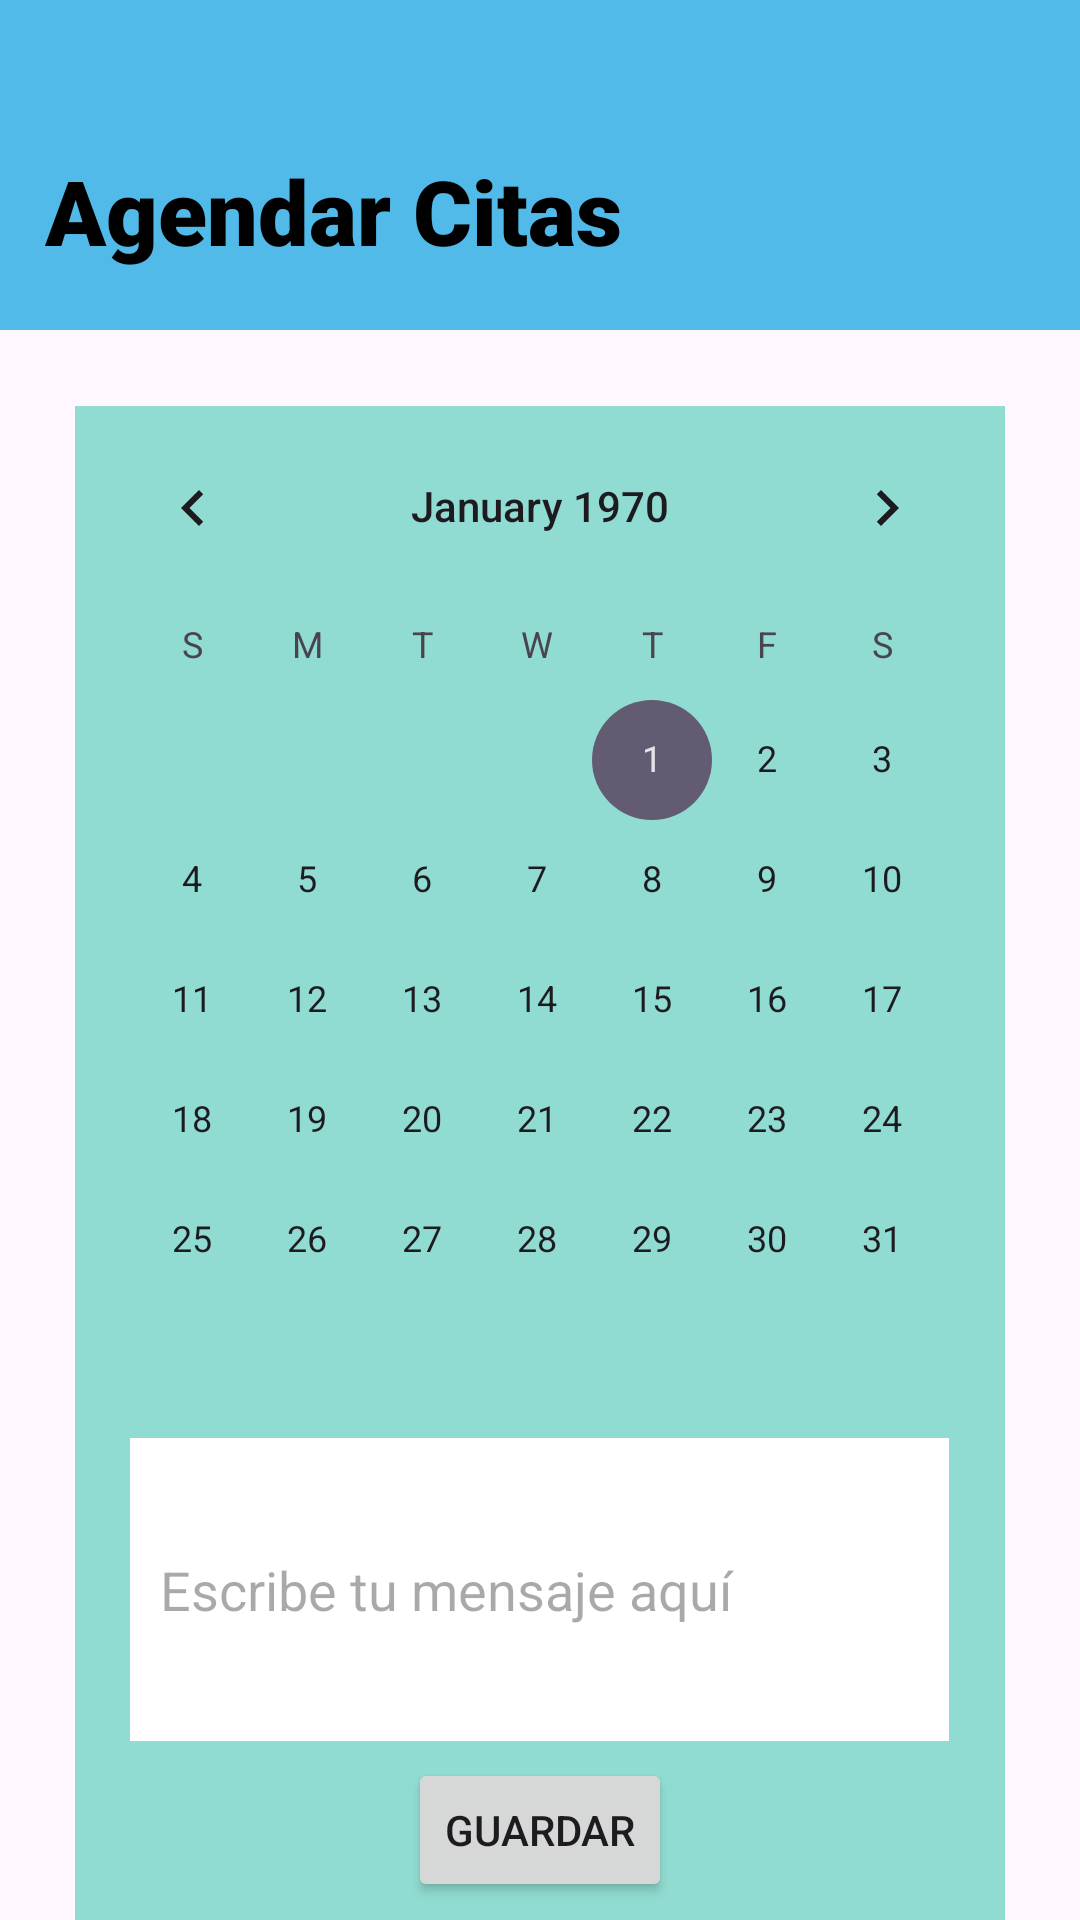

Here is an Android app screen rendered from its layout file. Give the layout XML and the strings, colors and styles it references.
<!-- AndroidManifest.xml: application theme Theme.Vetlink -->
<!-- res/layout/fragment_second.xml -->
<?xml version="1.0" encoding="utf-8"?>
<FrameLayout xmlns:android="http://schemas.android.com/apk/res/android"
    xmlns:tools="http://schemas.android.com/tools"
    android:layout_width="match_parent"
    android:layout_height="match_parent"
    tools:context=".FirstFragment">


    <LinearLayout
        android:layout_width="match_parent"
        android:layout_height="110dp"
        android:layout_gravity="top"
        android:background="@color/Azul"
        android:gravity="center_vertical"
        android:orientation="horizontal"
        android:padding="10dp"/>

    <TextView
        android:layout_width="wrap_content"
        android:layout_height="wrap_content"
        android:layout_marginTop="50dp"
        android:layout_marginLeft="15dp"
        android:fontFamily="sans-serif-black"
        android:gravity="center_vertical"
        android:text="Agendar Citas"
        android:textColor="@color/black"
        android:textSize="30dp" />


    <CalendarView
        android:id="@+id/calendarView"
        android:layout_width="match_parent"
        android:layout_height="559dp"
        android:layout_gravity="center"
        android:layout_marginStart="25dp"
        android:layout_marginTop="95dp"
        android:layout_marginEnd="25dp"
        android:background="@color/Azul_calendario" />

    <EditText
        android:id="@+id/editTextMessage"
        android:layout_width="273dp"
        android:layout_height="101dp"
        android:layout_gravity="center"
        android:layout_marginTop="210dp"
        android:background="@color/white"
        android:hint="Escribe tu mensaje aquí"
        android:padding="10dp" />

    <Button
        android:id="@+id/buttonSave"
        android:layout_width="wrap_content"
        android:layout_height="wrap_content"
        android:layout_gravity="center"
        android:layout_marginTop="290dp"
        android:text="Guardar"/>


</FrameLayout>
<!-- resources referenced by this layout -->
<resources>
  <color name="Azul">#51BAE9</color>
  <color name="Azul_calendario">#C48CDBD1</color>
  <color name="black">#FF000000</color>
  <color name="white">#FFFFFFFF</color>
  <style name="Theme.Vetlink" parent="Base.Theme.Vetlink" />
  <style name="Base.Theme.Vetlink" parent="Theme.Material3.DayNight.NoActionBar">
          
          
      </style>
</resources>
